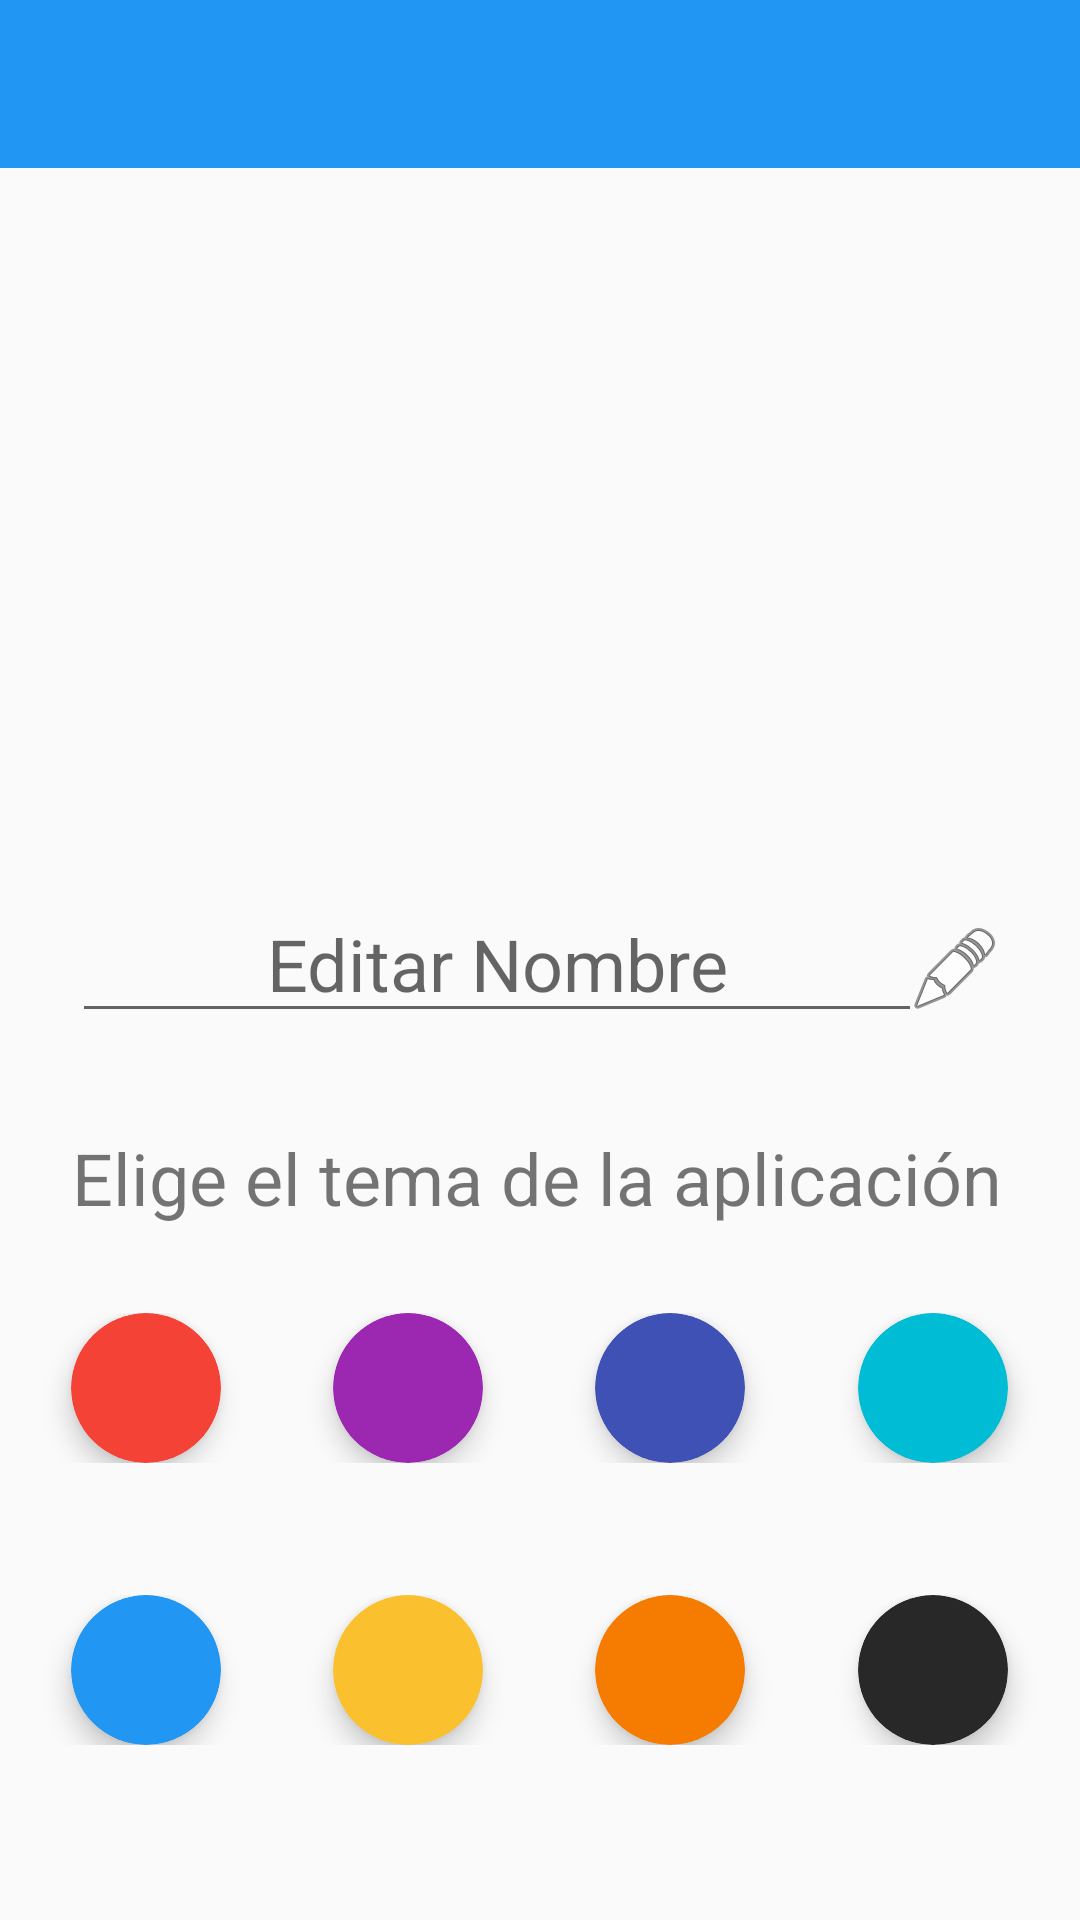

Layout XML and referenced resources for this Android screen:
<!-- AndroidManifest.xml: activity theme AppTheme.NoActionBar -->
<!-- res/layout/activity_user.xml -->
<?xml version="1.0" encoding="utf-8"?>
<androidx.constraintlayout.widget.ConstraintLayout xmlns:android="http://schemas.android.com/apk/res/android"
    xmlns:app="http://schemas.android.com/apk/res-auto"
    xmlns:tools="http://schemas.android.com/tools"
    android:layout_width="match_parent"
    android:layout_height="match_parent"
    tools:context=".activities.UserActivity">

    <androidx.appcompat.widget.Toolbar
        android:id="@+id/toolbarR2"
        android:layout_width="match_parent"
        android:layout_height="?attr/actionBarSize"
        android:background="?attr/colorPrimary"
        app:layout_constraintStart_toStartOf="parent"
        app:layout_constraintTop_toTopOf="parent"
        app:popupTheme="@style/AppTheme.PopupOverlay"
        app:titleTextColor="@color/white" />

    <ImageView
        android:id="@+id/imageUser"
        android:layout_width="146dp"
        android:layout_height="139dp"
        android:layout_marginTop="56dp"
        app:layout_constraintEnd_toEndOf="parent"
        app:layout_constraintStart_toStartOf="parent"
        app:layout_constraintTop_toBottomOf="@+id/toolbarR2" />

    <EditText
        android:id="@+id/editTextNombre"
        android:layout_width="0dp"
        android:layout_height="wrap_content"
        android:layout_marginStart="24dp"
        android:layout_marginTop="44dp"
        android:ems="10"
        android:hint="Editar Nombre"
        android:inputType="textPersonName"
        android:textAlignment="center"
        android:textSize="24sp"
        app:layout_constraintStart_toStartOf="parent"
        app:layout_constraintTop_toBottomOf="@+id/imageUser" />

    <LinearLayout
        android:id="@+id/linearLayout3"
        android:layout_width="match_parent"
        android:layout_height="70dp"
        android:layout_marginTop="24dp"
        android:orientation="horizontal"
        android:padding="5dp"
        app:layout_constraintEnd_toEndOf="parent"
        app:layout_constraintStart_toStartOf="parent"
        app:layout_constraintTop_toBottomOf="@+id/textView">

        <LinearLayout
            android:layout_width="0dp"
            android:layout_height="wrap_content"
            android:layout_weight=".25"
            android:gravity="center"
            android:orientation="horizontal">

            <androidx.cardview.widget.CardView
                android:id="@+id/rojo"
                android:layout_width="50dp"
                android:layout_height="50dp"
                app:cardBackgroundColor="@color/red_primary"
                app:cardCornerRadius="30dp"
                app:cardElevation="5dp" />
        </LinearLayout>

        <LinearLayout
            android:layout_width="0dp"
            android:layout_height="wrap_content"
            android:layout_weight=".25"
            android:gravity="center">

            <androidx.cardview.widget.CardView
                android:id="@+id/morado"
                android:layout_width="50dp"
                android:layout_height="50dp"
                app:cardBackgroundColor="@color/purple_primary"
                app:cardCornerRadius="30dp"
                app:cardElevation="5dp" />

        </LinearLayout>

        <LinearLayout
            android:layout_width="0dp"
            android:layout_height="wrap_content"
            android:layout_weight=".25"
            android:gravity="center">

            <androidx.cardview.widget.CardView
                android:id="@+id/azul"
                android:layout_width="50dp"
                android:layout_height="50dp"
                app:cardBackgroundColor="@color/indigo_primary"
                app:cardCornerRadius="30dp"
                app:cardElevation="5dp" />
        </LinearLayout>

        <LinearLayout
            android:layout_width="0dp"
            android:layout_height="wrap_content"
            android:layout_weight=".25"
            android:gravity="center">

            <androidx.cardview.widget.CardView
                android:id="@+id/cyan"
                android:layout_width="50dp"
                android:layout_height="50dp"
                app:cardBackgroundColor="@color/cyan_primary"
                app:cardCornerRadius="30dp"
                app:cardElevation="5dp" />
        </LinearLayout>

    </LinearLayout>

    <LinearLayout
        android:id="@+id/linearLayout4"
        android:layout_width="match_parent"
        android:layout_height="60dp"
        android:layout_marginTop="24dp"
        android:orientation="horizontal"
        android:padding="5dp"
        app:layout_constraintEnd_toEndOf="parent"
        app:layout_constraintStart_toStartOf="parent"
        app:layout_constraintTop_toBottomOf="@+id/linearLayout3">

        <LinearLayout
            android:layout_width="0dp"
            android:layout_height="wrap_content"
            android:layout_weight=".25"
            android:gravity="center"
            android:orientation="horizontal">

            <androidx.cardview.widget.CardView
                android:id="@+id/verde"
                android:layout_width="50dp"
                android:layout_height="50dp"
                app:cardBackgroundColor="@color/colorPrimary"
                app:cardCornerRadius="30dp"
                app:cardElevation="5dp" />
        </LinearLayout>

        <LinearLayout
            android:layout_width="0dp"
            android:layout_height="wrap_content"
            android:layout_weight=".25"
            android:gravity="center">

            <androidx.cardview.widget.CardView
                android:id="@+id/amarillo"
                android:layout_width="50dp"
                android:layout_height="50dp"
                app:cardBackgroundColor="@color/yellow_primary_dark"
                app:cardCornerRadius="30dp"
                app:cardElevation="5dp" />

        </LinearLayout>

        <LinearLayout
            android:layout_width="0dp"
            android:layout_height="wrap_content"
            android:layout_weight=".25"
            android:gravity="center">

            <androidx.cardview.widget.CardView
                android:id="@+id/naranja"
                android:layout_width="50dp"
                android:layout_height="50dp"
                app:cardBackgroundColor="@color/orange_primary_dark"
                app:cardCornerRadius="30dp"
                app:cardElevation="5dp" />
        </LinearLayout>

        <LinearLayout
            android:layout_width="0dp"
            android:layout_height="wrap_content"
            android:layout_weight=".25"
            android:gravity="center">

            <androidx.cardview.widget.CardView
                android:id="@+id/dark"
                android:layout_width="50dp"
                android:layout_height="50dp"
                app:cardBackgroundColor="@color/black_light"
                app:cardCornerRadius="30dp"
                app:cardElevation="5dp" />
        </LinearLayout>

    </LinearLayout>

    <TextView
        android:id="@+id/textView"
        android:layout_width="0dp"
        android:layout_height="wrap_content"
        android:layout_marginStart="24dp"
        android:layout_marginTop="32dp"
        android:layout_marginEnd="24dp"
        android:text="Elige el tema de la aplicación"
        android:textSize="24sp"
        app:layout_constraintEnd_toEndOf="parent"
        app:layout_constraintStart_toStartOf="parent"
        app:layout_constraintTop_toBottomOf="@+id/editTextNombre" />

    <ImageView
        android:id="@+id/imageViewEdit"
        android:layout_width="wrap_content"
        android:layout_height="wrap_content"
        android:layout_marginStart="8dp"
        android:layout_marginTop="56dp"
        android:layout_marginEnd="32dp"
        app:layout_constraintEnd_toEndOf="parent"
        app:layout_constraintHorizontal_bias="0.689"
        app:layout_constraintStart_toEndOf="@+id/editTextNombre"
        app:layout_constraintTop_toBottomOf="@+id/imageUser"
        app:srcCompat="@android:drawable/ic_menu_edit" />


</androidx.constraintlayout.widget.ConstraintLayout>
<!-- resources referenced by this layout -->
<resources>
  <color name="black_light">#282828</color>
  <color name="colorPrimary">#2196F3</color>
  <color name="cyan_primary">#00BCD4</color>
  <color name="indigo_primary">#3F51B5</color>
  <color name="orange_primary_dark">#F57C00</color>
  <color name="purple_primary">#9C27B0</color>
  <color name="red_primary">#F44336</color>
  <color name="white">#FFF</color>
  <color name="yellow_primary_dark">#FBC02D</color>
  <style name="AppTheme.PopupOverlay" parent="ThemeOverlay.AppCompat.Light" />
  <style name="AppTheme.NoActionBar">
          <item name="windowActionBar">false</item>
          <item name="windowNoTitle">true</item>
      </style>
</resources>
